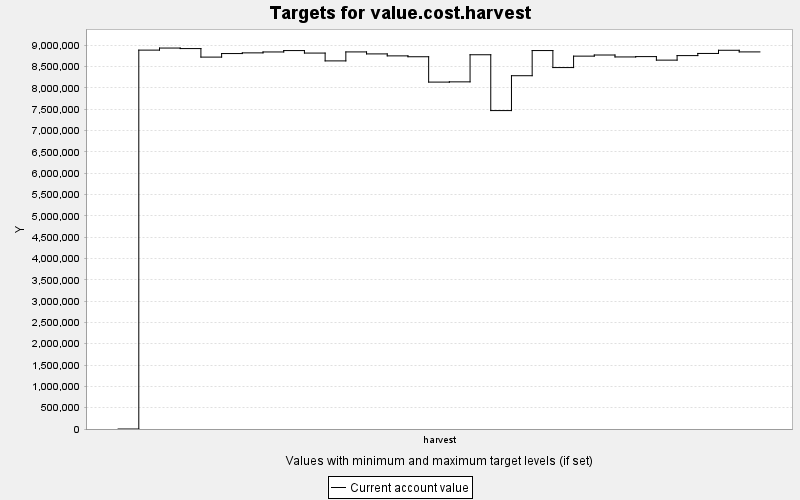

Source data for this figure (header and first rows):
TARGET, PERIOD, YEAR, PERIODWIDTH, MINIMUM, MAXIMUM, MINWEIGHT, MAXWEIGHT, CURRENT, SUMMARY
value.cost.harvest, 0, 0, 10.0, 0.0, 10000, 1.0, 1.0, 0.0, 0.0
value.cost.harvest, 1, 10, 10.0, 0.0, 10000, 1.0, 1.0, 8885814, 0.0
value.cost.harvest, 2, 20, 10.0, 0.0, 10000, 1.0, 1.0, 8934412, 0.0
value.cost.harvest, 3, 30, 10.0, 0.0, 10000, 1.0, 1.0, 8922046, 0.0
value.cost.harvest, 4, 40, 10.0, 0.0, 10000, 1.0, 1.0, 8722067, 0.0
value.cost.harvest, 5, 50, 10.0, 0.0, 10000, 1.0, 1.0, 8805301, 0.0
value.cost.harvest, 6, 60, 10.0, 0.0, 10000, 1.0, 1.0, 8821329, 0.0
value.cost.harvest, 7, 70, 10.0, 0.0, 10000, 1.0, 1.0, 8842671, 0.0
value.cost.harvest, 8, 80, 10.0, 0.0, 10000, 1.0, 1.0, 8875188, 0.0
value.cost.harvest, 9, 90, 10.0, 0.0, 10000, 1.0, 1.0, 8816681, 0.0
value.cost.harvest, 10, 100, 10.0, 0.0, 10000, 1.0, 1.0, 8633165, 0.0
value.cost.harvest, 11, 110, 10.0, 0.0, 10000, 1.0, 1.0, 8843691, 0.0
value.cost.harvest, 12, 120, 10.0, 0.0, 10000, 1.0, 1.0, 8797022, 0.0
value.cost.harvest, 13, 130, 10.0, 0.0, 10000, 1.0, 1.0, 8750829, 0.0
value.cost.harvest, 14, 140, 10.0, 0.0, 10000, 1.0, 1.0, 8730457, 0.0
value.cost.harvest, 15, 150, 10.0, 0.0, 10000, 1.0, 1.0, 8135934, 0.0
value.cost.harvest, 16, 160, 10.0, 0.0, 10000, 1.0, 1.0, 8141502, 0.0
value.cost.harvest, 17, 170, 10.0, 0.0, 10000, 1.0, 1.0, 8777139, 0.0
value.cost.harvest, 18, 180, 10.0, 0.0, 10000, 1.0, 1.0, 7467812, 0.0
value.cost.harvest, 19, 190, 10.0, 0.0, 10000, 1.0, 1.0, 8285506, 0.0
value.cost.harvest, 20, 200, 10.0, 0.0, 10000, 1.0, 1.0, 8875576, 0.0
value.cost.harvest, 21, 210, 10.0, 0.0, 10000, 1.0, 1.0, 8476696, 0.0
value.cost.harvest, 22, 220, 10.0, 0.0, 10000, 1.0, 1.0, 8744852, 0.0
value.cost.harvest, 23, 230, 10.0, 0.0, 10000, 1.0, 1.0, 8771164, 0.0
value.cost.harvest, 24, 240, 10.0, 0.0, 10000, 1.0, 1.0, 8725781, 0.0
value.cost.harvest, 25, 250, 10.0, 0.0, 10000, 1.0, 1.0, 8733743, 0.0
value.cost.harvest, 26, 260, 10.0, 0.0, 10000, 1.0, 1.0, 8651062, 0.0
value.cost.harvest, 27, 270, 10.0, 0.0, 10000, 1.0, 1.0, 8757321, 0.0
value.cost.harvest, 28, 280, 10.0, 0.0, 10000, 1.0, 1.0, 8807737, 0.0
value.cost.harvest, 29, 290, 10.0, 0.0, 10000, 1.0, 1.0, 8882279, 0.0
value.cost.harvest, 30, 300, 10.0, 0.0, 10000, 1.0, 1.0, 8843938, 0.0
